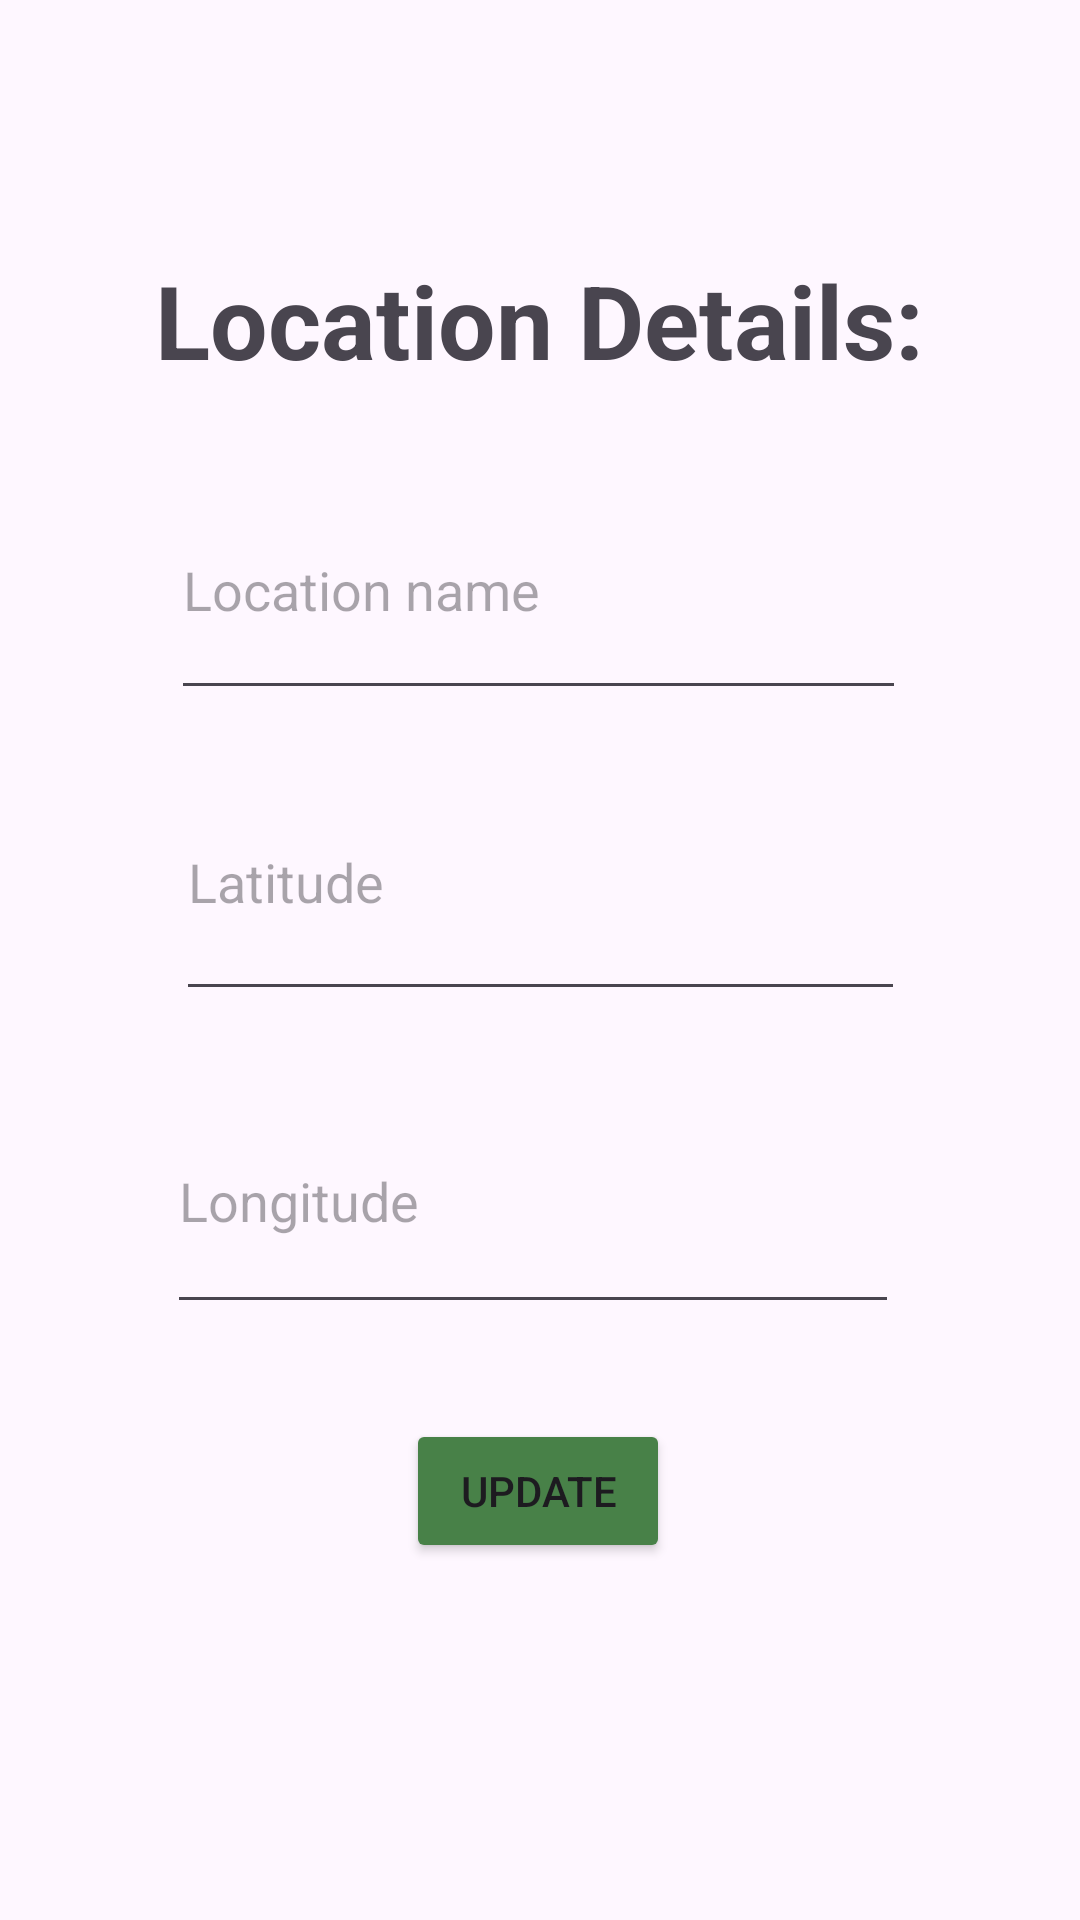

Write the Android layout XML for this screen, with the resource values it uses.
<!-- AndroidManifest.xml: application theme Theme.CoordsApp -->
<!-- res/layout/activity_location1.xml -->
<?xml version="1.0" encoding="utf-8"?>
<androidx.constraintlayout.widget.ConstraintLayout xmlns:android="http://schemas.android.com/apk/res/android"
    xmlns:app="http://schemas.android.com/apk/res-auto"
    xmlns:tools="http://schemas.android.com/tools"
    android:id="@+id/main"
    android:layout_width="match_parent"
    android:layout_height="match_parent"
    android:backgroundTint="#52663B"
    tools:context=".Location1">

    <TextView
        android:id="@+id/tvLocation1Title"
        android:layout_width="wrap_content"
        android:layout_height="wrap_content"
        android:text="Location Details:"
        android:textSize="34sp"
        android:textStyle="bold"
        app:layout_constraintBottom_toBottomOf="parent"
        app:layout_constraintEnd_toEndOf="parent"
        app:layout_constraintHorizontal_bias="0.498"
        app:layout_constraintStart_toStartOf="parent"
        app:layout_constraintTop_toTopOf="parent"
        app:layout_constraintVertical_bias="0.141" />

    <EditText
        android:id="@+id/tvName1"
        android:layout_width="245dp"
        android:layout_height="83dp"
        android:ems="10"
        android:hint="Location name"
        android:inputType="text"
        app:layout_constraintBottom_toBottomOf="parent"
        app:layout_constraintEnd_toEndOf="parent"
        app:layout_constraintHorizontal_bias="0.497"
        app:layout_constraintStart_toStartOf="parent"
        app:layout_constraintTop_toTopOf="parent"
        app:layout_constraintVertical_bias="0.276" />

    <EditText
        android:id="@+id/tvLatitude1"
        android:layout_width="243dp"
        android:layout_height="89dp"
        android:ems="10"
        android:hint="Latitude"
        android:inputType="text"
        app:layout_constraintBottom_toBottomOf="parent"
        app:layout_constraintEnd_toEndOf="parent"
        app:layout_constraintStart_toStartOf="parent"
        app:layout_constraintTop_toTopOf="parent"
        app:layout_constraintVertical_bias="0.45" />

    <EditText
        android:id="@+id/tvLongitude1"
        android:layout_width="244dp"
        android:layout_height="85dp"
        android:ems="10"
        android:hint="Longitude"
        android:inputType="text"
        app:layout_constraintBottom_toBottomOf="parent"
        app:layout_constraintEnd_toEndOf="parent"
        app:layout_constraintHorizontal_bias="0.48"
        app:layout_constraintStart_toStartOf="parent"
        app:layout_constraintTop_toTopOf="parent"
        app:layout_constraintVertical_bias="0.642" />

    <Button
        android:id="@+id/btnUpdate1"
        android:layout_width="wrap_content"
        android:layout_height="wrap_content"
        android:backgroundTint="#488148"
        android:text="Update"
        app:layout_constraintBottom_toBottomOf="parent"
        app:layout_constraintEnd_toEndOf="parent"
        app:layout_constraintHorizontal_bias="0.498"
        app:layout_constraintStart_toStartOf="parent"
        app:layout_constraintTop_toTopOf="parent"
        app:layout_constraintVertical_bias="0.799" />
</androidx.constraintlayout.widget.ConstraintLayout>
<!-- resources referenced by this layout -->
<resources>
  <style name="Theme.CoordsApp" parent="Base.Theme.CoordsApp" />
  <style name="Base.Theme.CoordsApp" parent="Theme.Material3.DayNight.NoActionBar">
          
          
      </style>
</resources>
